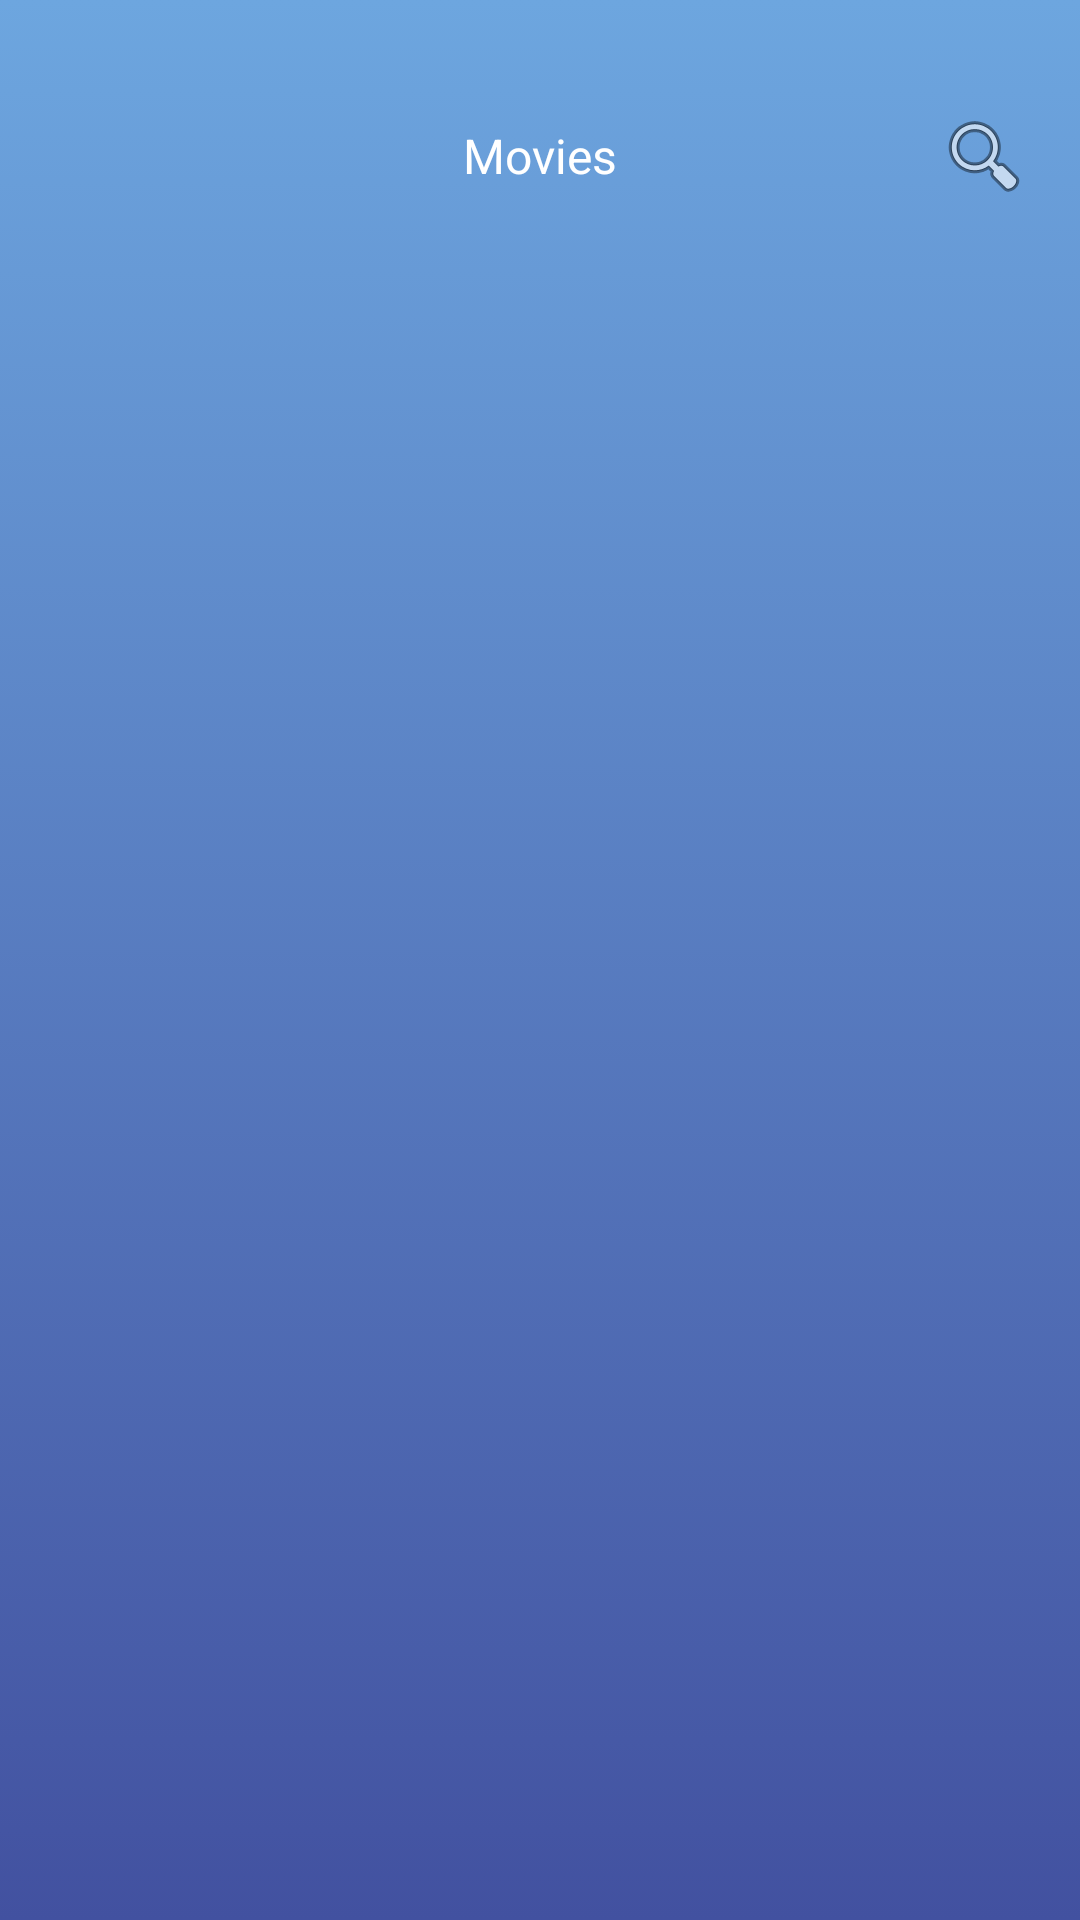

Here is an Android app screen rendered from its layout file. Give the layout XML and the strings, colors and styles it references.
<!-- AndroidManifest.xml: activity theme AppTheme.NoActionBar -->
<!-- res/layout/activity_main.xml -->
<?xml version="1.0" encoding="utf-8"?>
<LinearLayout xmlns:android="http://schemas.android.com/apk/res/android"
    xmlns:app="http://schemas.android.com/apk/res-auto"
    xmlns:tools="http://schemas.android.com/tools"
    android:layout_width="match_parent"
    android:layout_height="match_parent"
    android:background="@drawable/bg_gradiant"
    android:orientation="vertical"
    android:paddingTop="24dp"
    tools:context=".MainActivity">

    <com.google.android.material.appbar.AppBarLayout
        android:layout_width="match_parent"
        android:layout_height="wrap_content"
        android:background="@android:color/transparent"
        android:theme="@style/AppTheme.AppBarOverlay"
        app:elevation="0dp">

        <androidx.appcompat.widget.Toolbar
            android:id="@+id/toolbar"
            android:layout_width="match_parent"
            android:layout_height="?attr/actionBarSize"
            app:popupTheme="@style/AppTheme.PopupOverlay">

            <ImageView
                android:layout_width="wrap_content"
                android:layout_height="wrap_content"
                android:contentDescription="@string/app_name"
                android:src="@drawable/ic_sort" />

            <TextView
                android:id="@+id/toolbar_title"
                android:layout_width="wrap_content"
                android:layout_height="wrap_content"
                android:layout_gravity="center"
                android:text="@string/movies"
                android:textColor="@android:color/white"
                android:textSize="@dimen/text_regular_2x" />

            <ImageView
                android:layout_width="wrap_content"
                android:layout_height="wrap_content"
                android:layout_gravity="end"
                android:layout_marginEnd="@dimen/fab_margin"
                android:src="@android:drawable/ic_menu_search" />
        </androidx.appcompat.widget.Toolbar>

    </com.google.android.material.appbar.AppBarLayout>

    <com.google.android.material.tabs.TabLayout
        android:id="@+id/tabLayout"
        style="@style/MyTabLayout"
        app:tabTextColor="@android:color/white"
        android:overScrollMode="ifContentScrolls"
        android:layout_width="match_parent"
        android:layout_height="wrap_content"
        app:tabIndicatorColor="@android:color/white" />

    <androidx.viewpager.widget.ViewPager
        android:id="@+id/viewPager"
        android:layout_width="match_parent"
        android:layout_height="match_parent" />
</LinearLayout>
<!-- resources referenced by this layout -->
<resources>
  <dimen name="fab_margin">16dp</dimen>
  <dimen name="text_regular_2x">16sp</dimen>
  <!-- drawable bg_gradiant (drawable) -->
  <?xml version="1.0" encoding="utf-8"?>
  <selector xmlns:android="http://schemas.android.com/apk/res/android">
      <item>
          <shape>
              <gradient
                  android:angle="90"
                  android:startColor="#4251A0"
                  android:endColor="#6da6df"
                  android:type="linear" />
          </shape>
      </item>
  </selector>
  <string name="app_name">Assignment7</string>
  <string name="movies">Movies</string>
  <style name="AppTheme.AppBarOverlay" parent="ThemeOverlay.MaterialComponents.Dark.ActionBar" />
  <style name="AppTheme.PopupOverlay" parent="ThemeOverlay.MaterialComponents.Light" />
  <style name="MyTabLayout" parent="Base.Widget.Design.TabLayout">
          <item name="tabTextAppearance">@style/MyTabTextAppearance</item>
      </style>
  <style name="AppTheme.NoActionBar">
          <item name="windowActionBar">false</item>
          <item name="windowNoTitle">true</item>
          <item name="android:windowTranslucentStatus">true</item>
      </style>
  <style name="MyTabTextAppearance" parent="TextAppearance.AppCompat.Button">
          <item name="android:textColor">@android:color/white</item>
          <item name="textAllCaps">false</item>
      </style>
</resources>
